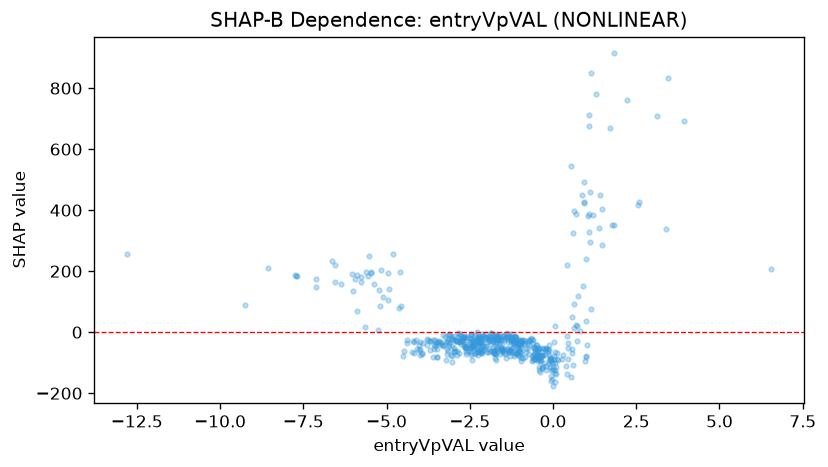

Data behind this chart, as committed beside it:
feature_value, shap_value
0.6979, 22.63
-1.88, -25.75
-0.3999, -83.62
0.3751, -111.1
-0.6143, -91.62
-0.1039, -88.52
0.4287, -12.67
1.378, 340.1
-0.4494, -53.02
-0.008806, -123.8
-0.7004, -26.68
-0.1056, -85.03
-0.06742, -125.2
-0.4495, -80.28
-4.963, 107.1
-2.349, -55.06
-0.4455, -78.37
0.08959, -113.9
3.111, 709.6
-4.177, -33.33
-2.145, -6.709
0.1306, -86.49
-0.392, -89.8
-2.09, -13.66
-0.4792, -88.25
-0.5884, -36.94
-0.07105, -92.09
-3.164, -10.06
0.5506, -146.1
0.06749, -134.3
-2.458, -68.91
-0.2981, -109.3
-0.4303, -113.2
-0.72, -27.2
-1.275, -15.49
-0.5789, -77.47
-0.4612, -76.11
-2.605, -72.12
1.003, 37.5
-2.839, -31.29
-2.674, -18.59
-3.251, -14.16
-2, -45.37
-2.691, -14.32
-5.241, 138.9
-3.702, -58.28
-2.867, -4.176
6.556, 206.9
-3.08, -10.32
-2.439, -44.55
-1.905, -62.26
-3.05, -75.89
-2.619, -51.97
-0.3828, -130
-2.625, -17.91
-0.5592, -53.07
0.6301, 396.3
-2.461, -45.28
-0.207, -110.4
-0.4668, -78.39
... 493 more rows
